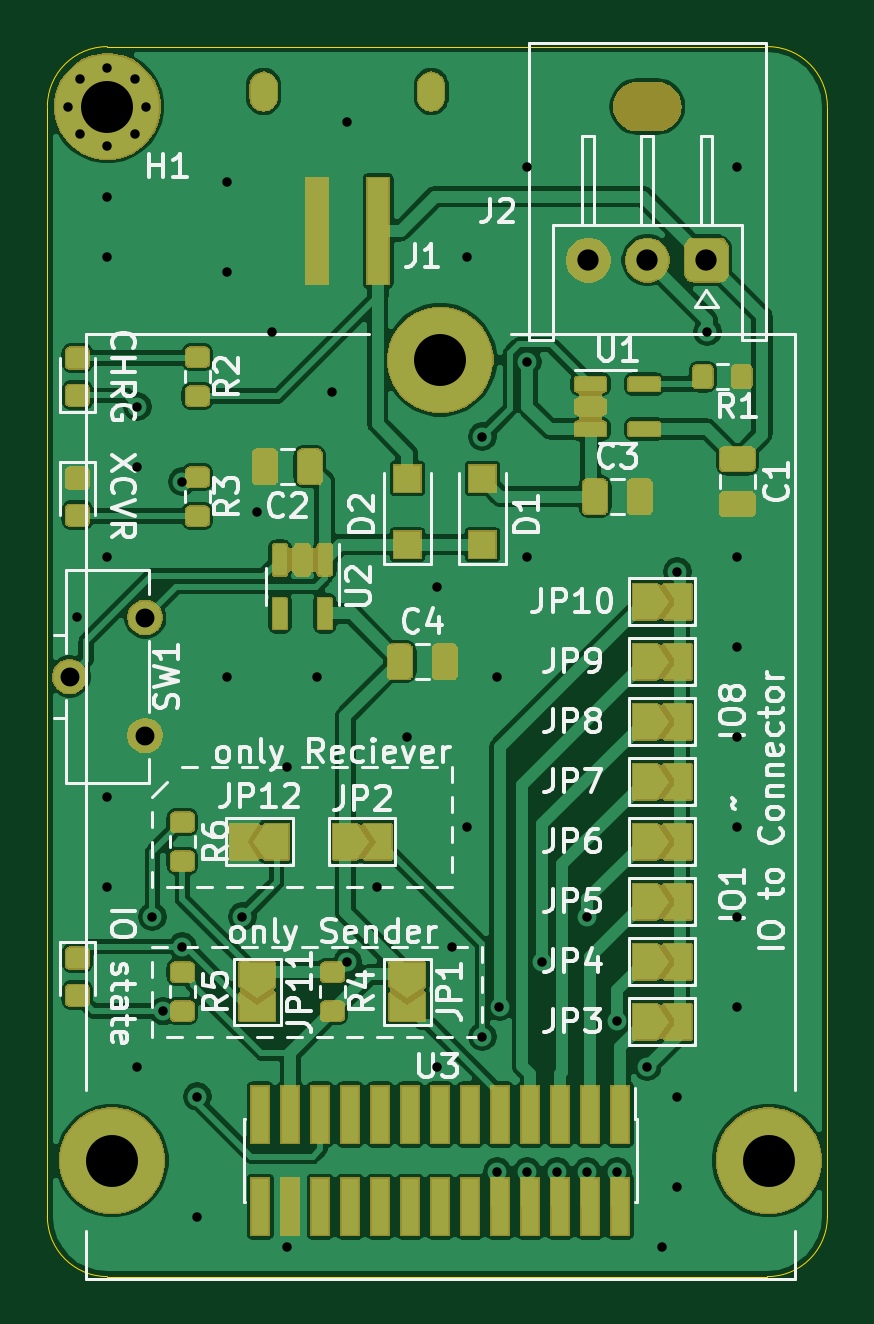
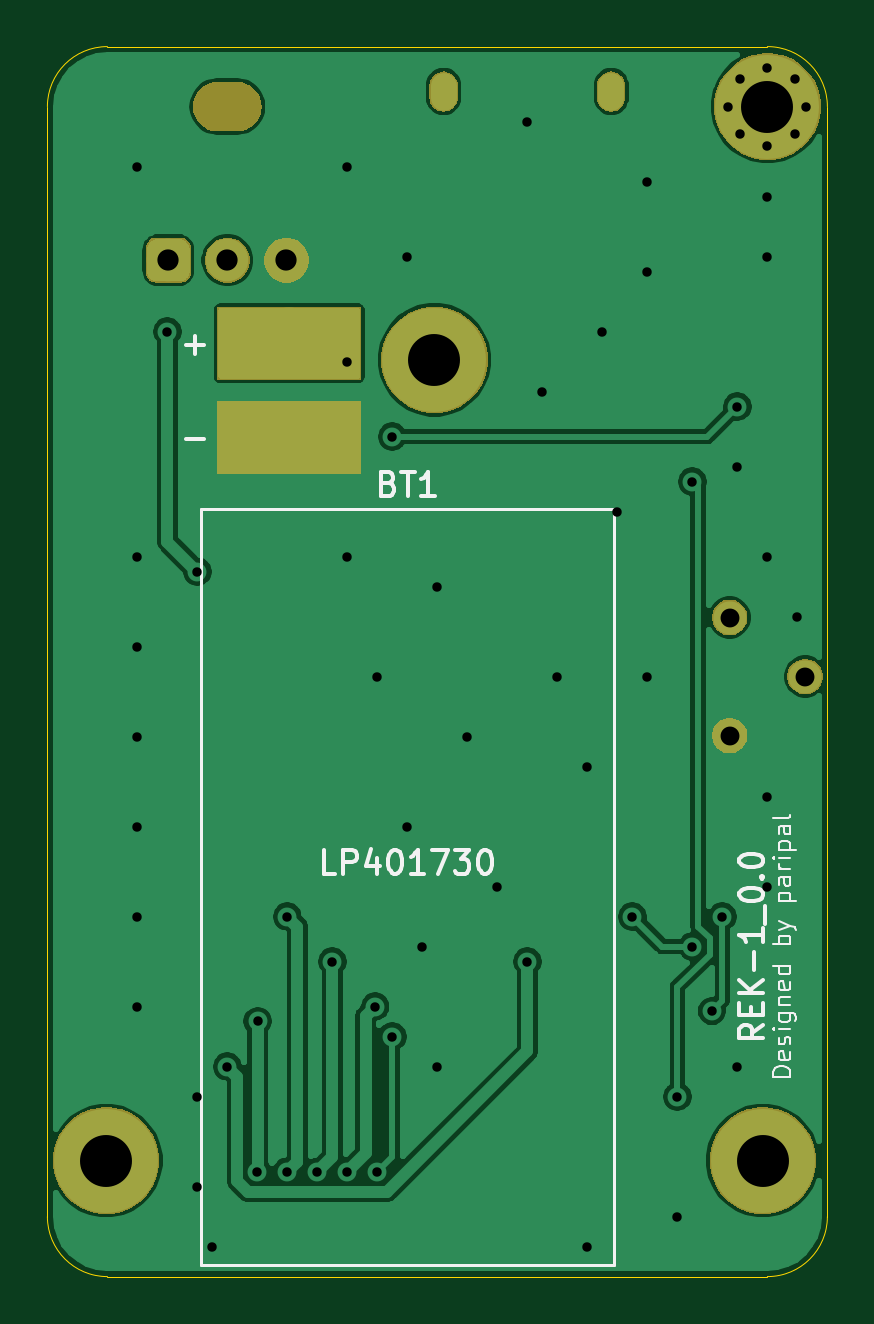
Circuit board: 11 layer files. Board 33.0 x 52.1 mm.
- bottom_copper: RemoteEmergencyKill-B_Cu.gbr (59318 bytes)
- bottom_mask: RemoteEmergencyKill-B_Mask.gbr (14331 bytes)
- paste: RemoteEmergencyKill-B_Paste.gbr (4139 bytes)
- bottom_silk: RemoteEmergencyKill-B_SilkS.gbr (11407 bytes)
- outline: RemoteEmergencyKill-Edge_Cuts.gbr (994 bytes)
- top_copper: RemoteEmergencyKill-F_Cu.gbr (220852 bytes)
- top_mask: RemoteEmergencyKill-F_Mask.gbr (87829 bytes)
- paste: RemoteEmergencyKill-F_Paste.gbr (66889 bytes)
- top_silk: RemoteEmergencyKill-F_SilkS.gbr (47406 bytes)
- drill: RemoteEmergencyKill-NPTH.drl (327 bytes)
- drill: RemoteEmergencyKill-PTH.drl (1426 bytes)

=== bottom_copper: RemoteEmergencyKill-B_Cu.gbr (59318 bytes, source omitted) ===
=== bottom_mask: RemoteEmergencyKill-B_Mask.gbr (14331 bytes, source omitted) ===
=== paste: RemoteEmergencyKill-B_Paste.gbr ===
G04 #@! TF.GenerationSoftware,KiCad,Pcbnew,(5.1.4)-1*
G04 #@! TF.CreationDate,2021-07-09T03:02:35+09:00*
G04 #@! TF.ProjectId,RemoteEmergencyKill,52656d6f-7465-4456-9d65-7267656e6379,rev?*
G04 #@! TF.SameCoordinates,Original*
G04 #@! TF.FileFunction,Paste,Bot*
G04 #@! TF.FilePolarity,Positive*
%FSLAX46Y46*%
G04 Gerber Fmt 4.6, Leading zero omitted, Abs format (unit mm)*
G04 Created by KiCad (PCBNEW (5.1.4)-1) date 2021-07-09 03:02:35*
%MOMM*%
%LPD*%
G04 APERTURE LIST*
%ADD10C,0.100000*%
%ADD11C,3.000000*%
G04 APERTURE END LIST*
D10*
G36*
X139990704Y-83640477D02*
G01*
X140000314Y-83641902D01*
X140009738Y-83644263D01*
X140018886Y-83647536D01*
X140027668Y-83651690D01*
X140036001Y-83656685D01*
X140043805Y-83662472D01*
X140051004Y-83668996D01*
X140057528Y-83676195D01*
X140063315Y-83683999D01*
X140068310Y-83692332D01*
X140072464Y-83701114D01*
X140075737Y-83710262D01*
X140078098Y-83719686D01*
X140079523Y-83729296D01*
X140080000Y-83739000D01*
X140080000Y-86541000D01*
X140079523Y-86550704D01*
X140078098Y-86560314D01*
X140075737Y-86569738D01*
X140072464Y-86578886D01*
X140068310Y-86587668D01*
X140063315Y-86596001D01*
X140057528Y-86603805D01*
X140051004Y-86611004D01*
X140043805Y-86617528D01*
X140036001Y-86623315D01*
X140027668Y-86628310D01*
X140018886Y-86632464D01*
X140009738Y-86635737D01*
X140000314Y-86638098D01*
X139990704Y-86639523D01*
X139981000Y-86640000D01*
X134179000Y-86640000D01*
X134169296Y-86639523D01*
X134159686Y-86638098D01*
X134150262Y-86635737D01*
X134141114Y-86632464D01*
X134132332Y-86628310D01*
X134123999Y-86623315D01*
X134116195Y-86617528D01*
X134108996Y-86611004D01*
X134102472Y-86603805D01*
X134096685Y-86596001D01*
X134091690Y-86587668D01*
X134087536Y-86578886D01*
X134084263Y-86569738D01*
X134081902Y-86560314D01*
X134080477Y-86550704D01*
X134080000Y-86541000D01*
X134080000Y-83739000D01*
X134080477Y-83729296D01*
X134081902Y-83719686D01*
X134084263Y-83710262D01*
X134087536Y-83701114D01*
X134091690Y-83692332D01*
X134096685Y-83683999D01*
X134102472Y-83676195D01*
X134108996Y-83668996D01*
X134116195Y-83662472D01*
X134123999Y-83656685D01*
X134132332Y-83651690D01*
X134141114Y-83647536D01*
X134150262Y-83644263D01*
X134159686Y-83641902D01*
X134169296Y-83640477D01*
X134179000Y-83640000D01*
X139981000Y-83640000D01*
X139990704Y-83640477D01*
X139990704Y-83640477D01*
G37*
D11*
X137080000Y-85140000D03*
D10*
G36*
X139990704Y-79640477D02*
G01*
X140000314Y-79641902D01*
X140009738Y-79644263D01*
X140018886Y-79647536D01*
X140027668Y-79651690D01*
X140036001Y-79656685D01*
X140043805Y-79662472D01*
X140051004Y-79668996D01*
X140057528Y-79676195D01*
X140063315Y-79683999D01*
X140068310Y-79692332D01*
X140072464Y-79701114D01*
X140075737Y-79710262D01*
X140078098Y-79719686D01*
X140079523Y-79729296D01*
X140080000Y-79739000D01*
X140080000Y-82541000D01*
X140079523Y-82550704D01*
X140078098Y-82560314D01*
X140075737Y-82569738D01*
X140072464Y-82578886D01*
X140068310Y-82587668D01*
X140063315Y-82596001D01*
X140057528Y-82603805D01*
X140051004Y-82611004D01*
X140043805Y-82617528D01*
X140036001Y-82623315D01*
X140027668Y-82628310D01*
X140018886Y-82632464D01*
X140009738Y-82635737D01*
X140000314Y-82638098D01*
X139990704Y-82639523D01*
X139981000Y-82640000D01*
X134179000Y-82640000D01*
X134169296Y-82639523D01*
X134159686Y-82638098D01*
X134150262Y-82635737D01*
X134141114Y-82632464D01*
X134132332Y-82628310D01*
X134123999Y-82623315D01*
X134116195Y-82617528D01*
X134108996Y-82611004D01*
X134102472Y-82603805D01*
X134096685Y-82596001D01*
X134091690Y-82587668D01*
X134087536Y-82578886D01*
X134084263Y-82569738D01*
X134081902Y-82560314D01*
X134080477Y-82550704D01*
X134080000Y-82541000D01*
X134080000Y-79739000D01*
X134080477Y-79729296D01*
X134081902Y-79719686D01*
X134084263Y-79710262D01*
X134087536Y-79701114D01*
X134091690Y-79692332D01*
X134096685Y-79683999D01*
X134102472Y-79676195D01*
X134108996Y-79668996D01*
X134116195Y-79662472D01*
X134123999Y-79656685D01*
X134132332Y-79651690D01*
X134141114Y-79647536D01*
X134150262Y-79644263D01*
X134159686Y-79641902D01*
X134169296Y-79640477D01*
X134179000Y-79640000D01*
X139981000Y-79640000D01*
X139990704Y-79640477D01*
X139990704Y-79640477D01*
G37*
D11*
X137080000Y-81140000D03*
M02*

=== bottom_silk: RemoteEmergencyKill-B_SilkS.gbr (11407 bytes, source omitted) ===
=== outline: RemoteEmergencyKill-Edge_Cuts.gbr ===
G04 #@! TF.GenerationSoftware,KiCad,Pcbnew,(5.1.4)-1*
G04 #@! TF.CreationDate,2021-07-09T03:02:35+09:00*
G04 #@! TF.ProjectId,RemoteEmergencyKill,52656d6f-7465-4456-9d65-7267656e6379,rev?*
G04 #@! TF.SameCoordinates,Original*
G04 #@! TF.FileFunction,Profile,NP*
%FSLAX46Y46*%
G04 Gerber Fmt 4.6, Leading zero omitted, Abs format (unit mm)*
G04 Created by KiCad (PCBNEW (5.1.4)-1) date 2021-07-09 03:02:35*
%MOMM*%
%LPD*%
G04 APERTURE LIST*
%ADD10C,0.050000*%
G04 APERTURE END LIST*
D10*
X114300000Y-71120000D02*
G75*
G02X116840000Y-68580000I2540000J0D01*
G01*
X144780000Y-68580000D02*
G75*
G02X147320000Y-71120000I0J-2540000D01*
G01*
X147320000Y-118110000D02*
G75*
G02X144780000Y-120650000I-2540000J0D01*
G01*
X116840000Y-120650000D02*
G75*
G02X114300000Y-118110000I0J2540000D01*
G01*
X144780000Y-120650000D02*
X116840000Y-120650000D01*
X147320000Y-71120000D02*
X147320000Y-118110000D01*
X116840000Y-68580000D02*
X144780000Y-68580000D01*
X114300000Y-118110000D02*
X114300000Y-71120000D01*
M02*

=== top_copper: RemoteEmergencyKill-F_Cu.gbr (220852 bytes, source omitted) ===
=== top_mask: RemoteEmergencyKill-F_Mask.gbr (87829 bytes, source omitted) ===
=== paste: RemoteEmergencyKill-F_Paste.gbr (66889 bytes, source omitted) ===
=== top_silk: RemoteEmergencyKill-F_SilkS.gbr (47406 bytes, source omitted) ===
=== drill: RemoteEmergencyKill-NPTH.drl ===
M48
; DRILL file {KiCad (5.1.4)-1} date 2021/07/09 3:02:40
; FORMAT={-:-/ absolute / inch / decimal}
; #@! TF.CreationDate,2021-07-09T03:02:40+09:00
; #@! TF.GenerationSoftware,Kicad,Pcbnew,(5.1.4)-1
; #@! TF.FileFunction,NonPlated,1,2,NPTH
FMAT,2
INCH
T1C0.0787
%
G90
G05
T1
G00X5.4843Y-2.8
M15
G01X5.5157Y-2.8
M16
G05
T0
M30

=== drill: RemoteEmergencyKill-PTH.drl ===
M48
; DRILL file {KiCad (5.1.4)-1} date 2021/07/09 3:02:40
; FORMAT={-:-/ absolute / inch / decimal}
; #@! TF.CreationDate,2021-07-09T03:02:40+09:00
; #@! TF.GenerationSoftware,Kicad,Pcbnew,(5.1.4)-1
; #@! TF.FileFunction,Plated,1,2,PTH
FMAT,2
INCH
T1C0.0157
T2C0.0236
T3C0.0315
T4C0.0354
T5C0.0866
%
G90
G05
T1
X4.55Y-3.65
X4.6Y-2.95
X4.6Y-3.05
X4.6Y-3.55
X4.6Y-3.95
X4.6Y-4.1
X4.65Y-3.3
X4.65Y-3.4
X4.65Y-4.4
X4.675Y-4.15
X4.6925Y-4.3075
X4.725Y-3.425
X4.725Y-4.2
X4.75Y-4.45
X4.75Y-4.65
X4.8Y-2.925
X4.8Y-3.075
X4.8Y-3.75
X4.825Y-4.15
X4.85Y-3.475
X4.875Y-3.175
X4.9Y-3.9
X4.9Y-4.7
X4.95Y-3.75
X4.975Y-3.275
X5.0Y-2.825
X5.0Y-4.225
X5.05Y-4.1
X5.1Y-3.85
X5.15Y-3.6
X5.15Y-4.4
X5.175Y-4.2
X5.2Y-3.05
X5.2Y-4.0
X5.225Y-3.35
X5.225Y-4.35
X5.25Y-3.75
X5.25Y-4.575
X5.2535Y-4.3
X5.3Y-2.9
X5.3Y-3.225
X5.3Y-3.55
X5.3Y-4.575
X5.325Y-4.225
X5.35Y-4.575
X5.4Y-4.15
X5.4Y-4.575
X5.4496Y-4.3246
X5.45Y-4.575
X5.5Y-4.4
X5.525Y-4.7
X5.55Y-3.575
X5.55Y-4.45
X5.55Y-4.6
X5.6Y-3.175
X5.65Y-2.9
X5.65Y-3.55
X5.65Y-3.7
X5.65Y-3.85
X5.65Y-4.0
X5.65Y-4.15
X5.65Y-4.3
X4.535Y-2.8
X4.5541Y-2.7541
X4.5541Y-2.8459
X4.6Y-2.735
X4.6Y-2.865
X4.6459Y-2.7541
X4.6459Y-2.8459
X4.665Y-2.8
T3
X4.537Y-3.75
X4.663Y-3.6516
X4.663Y-3.8484
T4
X5.4016Y-3.0559
X5.5Y-3.0559
X5.5984Y-3.0559
T5
X4.6Y-2.8
X4.6077Y-4.5567
X5.1549Y-3.222
X5.7022Y-4.5567
T2
G00X4.8602Y-2.7652
M15
G01X4.8602Y-2.7848
M16
G05
G00X5.1398Y-2.7652
M15
G01X5.1398Y-2.7848
M16
G05
T0
M30

